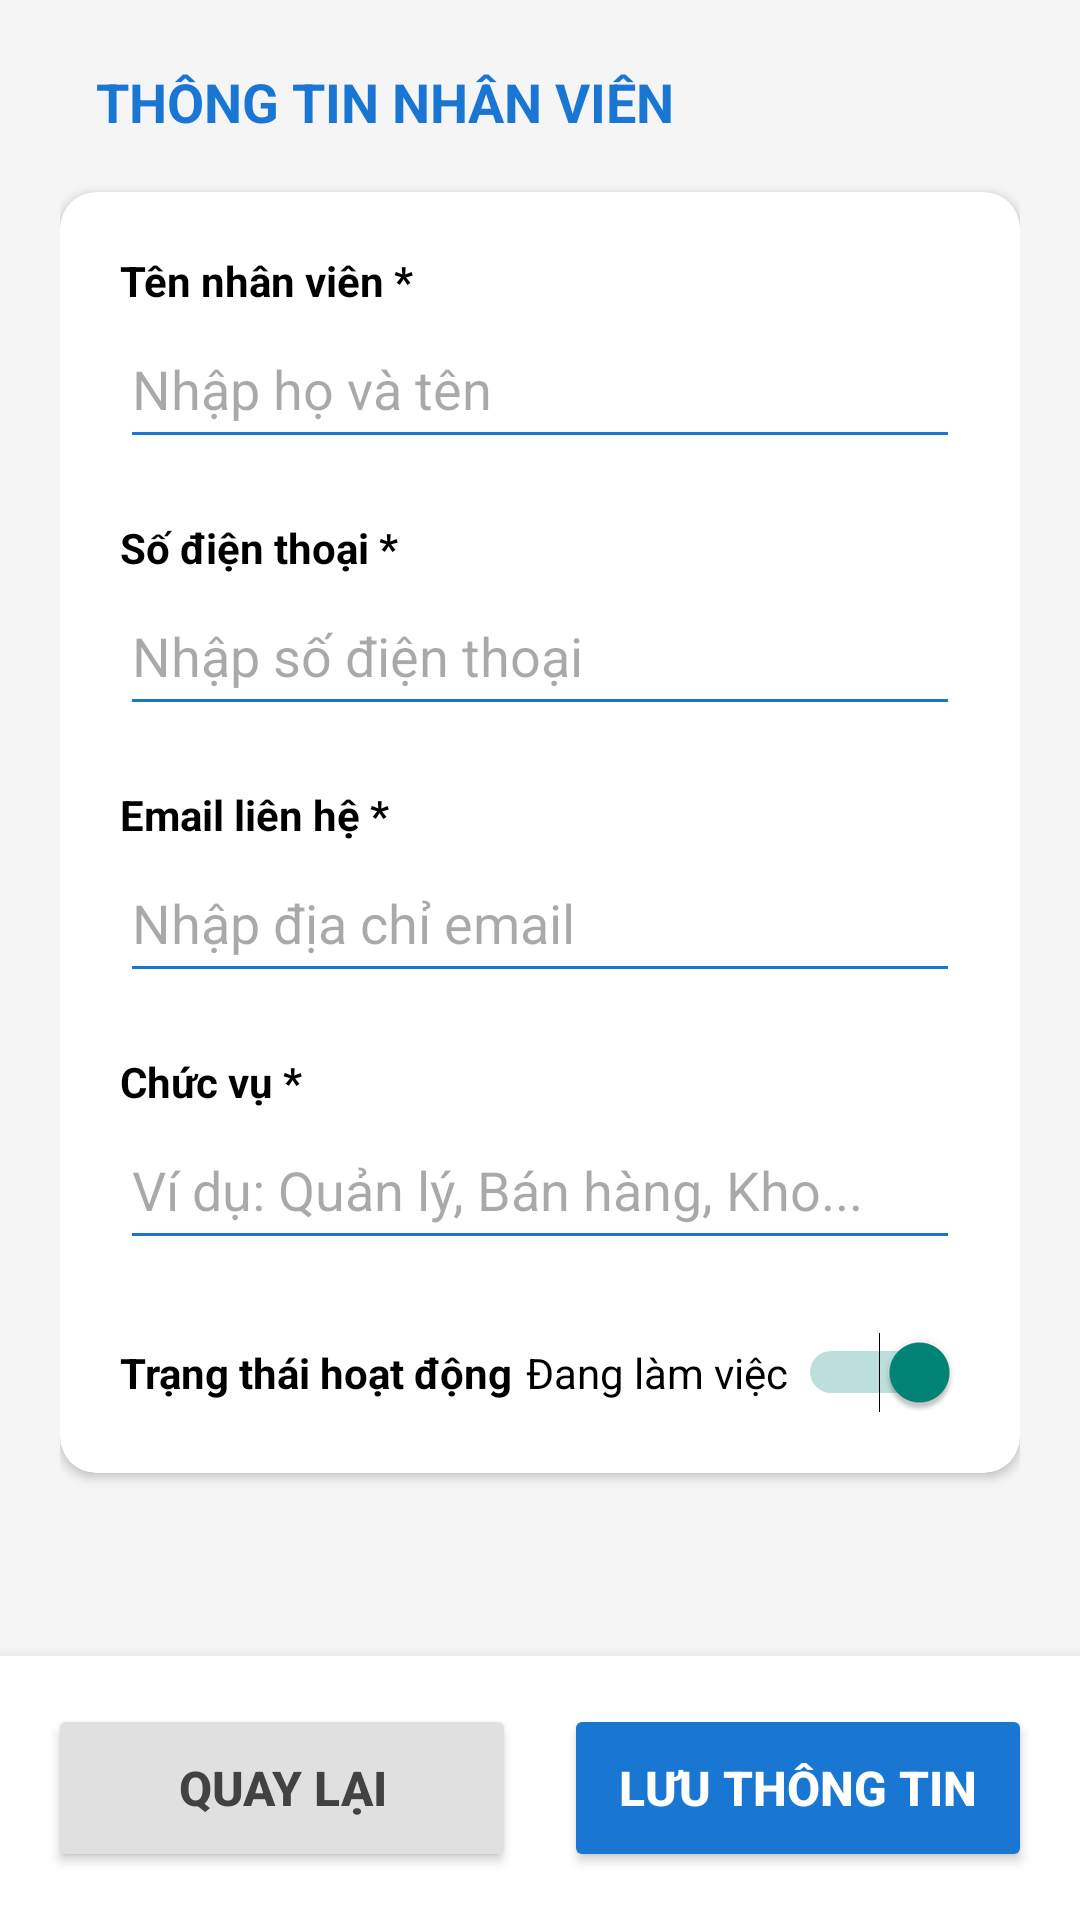

This screen was rendered from an Android layout file. Write that file and the resources it references.
<!-- AndroidManifest.xml: application theme Theme.DienMayXanh -->
<!-- res/layout/fragment_add_edit_employee.xml -->
<?xml version="1.0" encoding="utf-8"?>
<androidx.constraintlayout.widget.ConstraintLayout
    xmlns:android="http://schemas.android.com/apk/res/android"
    xmlns:app="http://schemas.android.com/apk/res-auto"
    android:layout_width="match_parent"
    android:layout_height="match_parent"
    android:background="#F5F5F5">

    <ScrollView
        android:layout_width="match_parent"
        android:layout_height="0dp"
        android:fillViewport="true"
        app:layout_constraintBottom_toTopOf="@+id/bottomButtonBar"
        app:layout_constraintEnd_toEndOf="parent"
        app:layout_constraintStart_toStartOf="parent"
        app:layout_constraintTop_toTopOf="parent">

        <LinearLayout
            android:layout_width="match_parent"
            android:layout_height="wrap_content"
            android:orientation="vertical"
            android:padding="20dp">

            <LinearLayout
                android:layout_width="match_parent"
                android:layout_height="wrap_content"
                android:gravity="center_vertical"
                android:orientation="horizontal"
                android:layout_marginBottom="16dp">

                <ImageView
                    android:layout_width="wrap_content"
                    android:layout_height="28dp"
                    android:src="@drawable/ic_person"
                    app:tint="@color/black" />

                <TextView
                    android:id="@+id/tvFormTitle"
                    android:layout_width="wrap_content"
                    android:layout_height="wrap_content"
                    android:layout_marginStart="12dp"
                    android:text="THÔNG TIN NHÂN VIÊN"
                    android:textColor="#1976D2"
                    android:textSize="18sp"
                    android:textStyle="bold" />
            </LinearLayout>

            <androidx.cardview.widget.CardView
                android:layout_width="match_parent"
                android:layout_height="wrap_content"
                android:layout_marginBottom="20dp"
                app:cardCornerRadius="12dp"
                app:cardElevation="2dp">

                <LinearLayout
                    android:layout_width="match_parent"
                    android:layout_height="wrap_content"
                    android:orientation="vertical"
                    android:padding="20dp">

                    <TextView
                        android:layout_width="wrap_content"
                        android:layout_height="wrap_content"
                        android:text="Tên nhân viên *"
                        android:textColor="@android:color/black"
                        android:textStyle="bold" />

                    <EditText
                        android:id="@+id/edtEmployeeName"
                        android:layout_width="match_parent"
                        android:layout_height="50dp"
                        android:hint="Nhập họ và tên"
                        android:inputType="textPersonName"
                        android:backgroundTint="#1976D2" />

                    <TextView
                        android:layout_width="wrap_content"
                        android:layout_height="wrap_content"
                        android:layout_marginTop="20dp"
                        android:text="Số điện thoại *"
                        android:textColor="@android:color/black"
                        android:textStyle="bold" />

                    <EditText
                        android:id="@+id/edtEmployeePhone"
                        android:layout_width="match_parent"
                        android:layout_height="50dp"
                        android:hint="Nhập số điện thoại"
                        android:inputType="phone"
                        android:backgroundTint="#1976D2" />

                    <TextView
                        android:layout_width="wrap_content"
                        android:layout_height="wrap_content"
                        android:layout_marginTop="20dp"
                        android:text="Email liên hệ *"
                        android:textColor="@android:color/black"
                        android:textStyle="bold" />

                    <EditText
                        android:id="@+id/edtEmployeeEmail"
                        android:layout_width="match_parent"
                        android:layout_height="50dp"
                        android:hint="Nhập địa chỉ email"
                        android:inputType="textEmailAddress"
                        android:backgroundTint="#1976D2" />

                    <TextView
                        android:layout_width="wrap_content"
                        android:layout_height="wrap_content"
                        android:layout_marginTop="20dp"
                        android:text="Chức vụ *"
                        android:textColor="@android:color/black"
                        android:textStyle="bold" />

                    <EditText
                        android:id="@+id/edtEmployeeRole"
                        android:layout_width="match_parent"
                        android:layout_height="50dp"
                        android:hint="Ví dụ: Quản lý, Bán hàng, Kho..."
                        android:inputType="text"
                        android:backgroundTint="#1976D2" />

                    <LinearLayout
                        android:layout_width="match_parent"
                        android:layout_height="wrap_content"
                        android:layout_marginTop="24dp"
                        android:gravity="center_vertical"
                        android:orientation="horizontal">

                        <TextView
                            android:layout_width="0dp"
                            android:layout_height="wrap_content"
                            android:layout_weight="1"
                            android:text="Trạng thái hoạt động"
                            android:textColor="@android:color/black"
                            android:textStyle="bold" />

                        <Switch
                            android:id="@+id/switchIsActive"
                            android:layout_width="wrap_content"
                            android:layout_height="wrap_content"
                            android:checked="true"
                            android:text="Đang làm việc "
                            android:theme="@style/Theme.AppCompat.Light" />

                    </LinearLayout>

                </LinearLayout>
            </androidx.cardview.widget.CardView>
        </LinearLayout>
    </ScrollView>

    <LinearLayout
        android:id="@+id/bottomButtonBar"
        android:layout_width="match_parent"
        android:layout_height="wrap_content"
        android:background="@android:color/white"
        android:elevation="8dp"
        android:orientation="horizontal"
        android:padding="16dp"
        app:layout_constraintBottom_toBottomOf="parent"
        app:layout_constraintEnd_toEndOf="parent"
        app:layout_constraintStart_toStartOf="parent">

        <Button
            android:id="@+id/btnBack"
            android:layout_width="0dp"
            android:layout_height="56dp"
            android:layout_marginEnd="8dp"
            android:layout_weight="1"
            android:text="QUAY LẠI"
            android:textColor="#424242"
            android:textSize="16sp"
            android:textStyle="bold"
            app:backgroundTint="#E0E0E0"
            app:cornerRadius="8dp" />

        <Button
            android:id="@+id/btnSaveEmployee"
            android:layout_width="0dp"
            android:layout_height="56dp"
            android:layout_marginStart="8dp"
            android:layout_weight="1"
            android:text="LƯU THÔNG TIN"
            android:textColor="@android:color/white"
            android:textSize="16sp"
            android:textStyle="bold"
            app:backgroundTint="#1976D2"
            app:cornerRadius="8dp" />

    </LinearLayout>

</androidx.constraintlayout.widget.ConstraintLayout>
<!-- resources referenced by this layout -->
<resources>
  <color name="black">#FF000000</color>
  <style name="Theme.DienMayXanh" parent="Base.Theme.DienMayXanh" />
  <style name="Base.Theme.DienMayXanh" parent="Theme.Material3.DayNight.NoActionBar">
          
          
          <item name="colorPrimary">@color/white</item>
  
          <item name="colorPrimaryVariant">@color/white</item>
  
          <item name="android:statusBarColor">@color/white</item>
      </style>
  <color name="white">#FFFFFFFF</color>
</resources>
